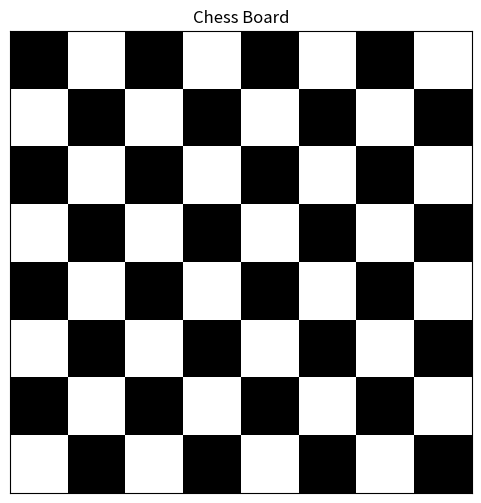

This chart was generated by the following Python code:
import numpy as np
import matplotlib.pyplot as plt

board = np.indices((8, 8)).sum(axis=0) % 2
plt.figure(figsize=(6, 6))
plt.imshow(board, cmap='gray', interpolation="nearest")
plt.xticks([])
plt.yticks([])
plt.title('Chess Board')
plt.show()
